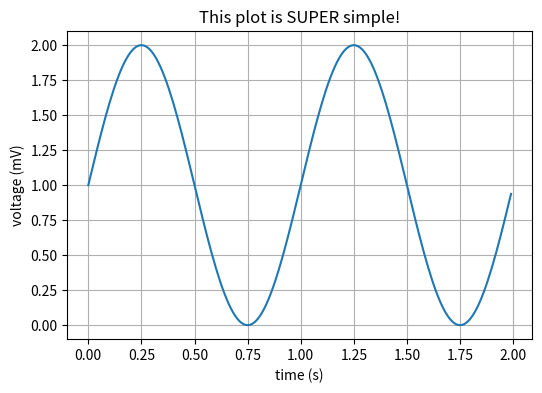

Write Python code to recreate this figure.
import numpy as np
import matplotlib.pyplot as plt

# Data for plotting
t = np.arange(0.0, 2.0, 0.01)
s = 1 + np.sin(2 * np.pi * t)

fig, ax = plt.subplots(figsize=(6,4))
ax.plot(t, s)

ax.set(xlabel='time (s)', ylabel='voltage (mV)',
       title='This plot is SUPER simple!')
ax.grid()